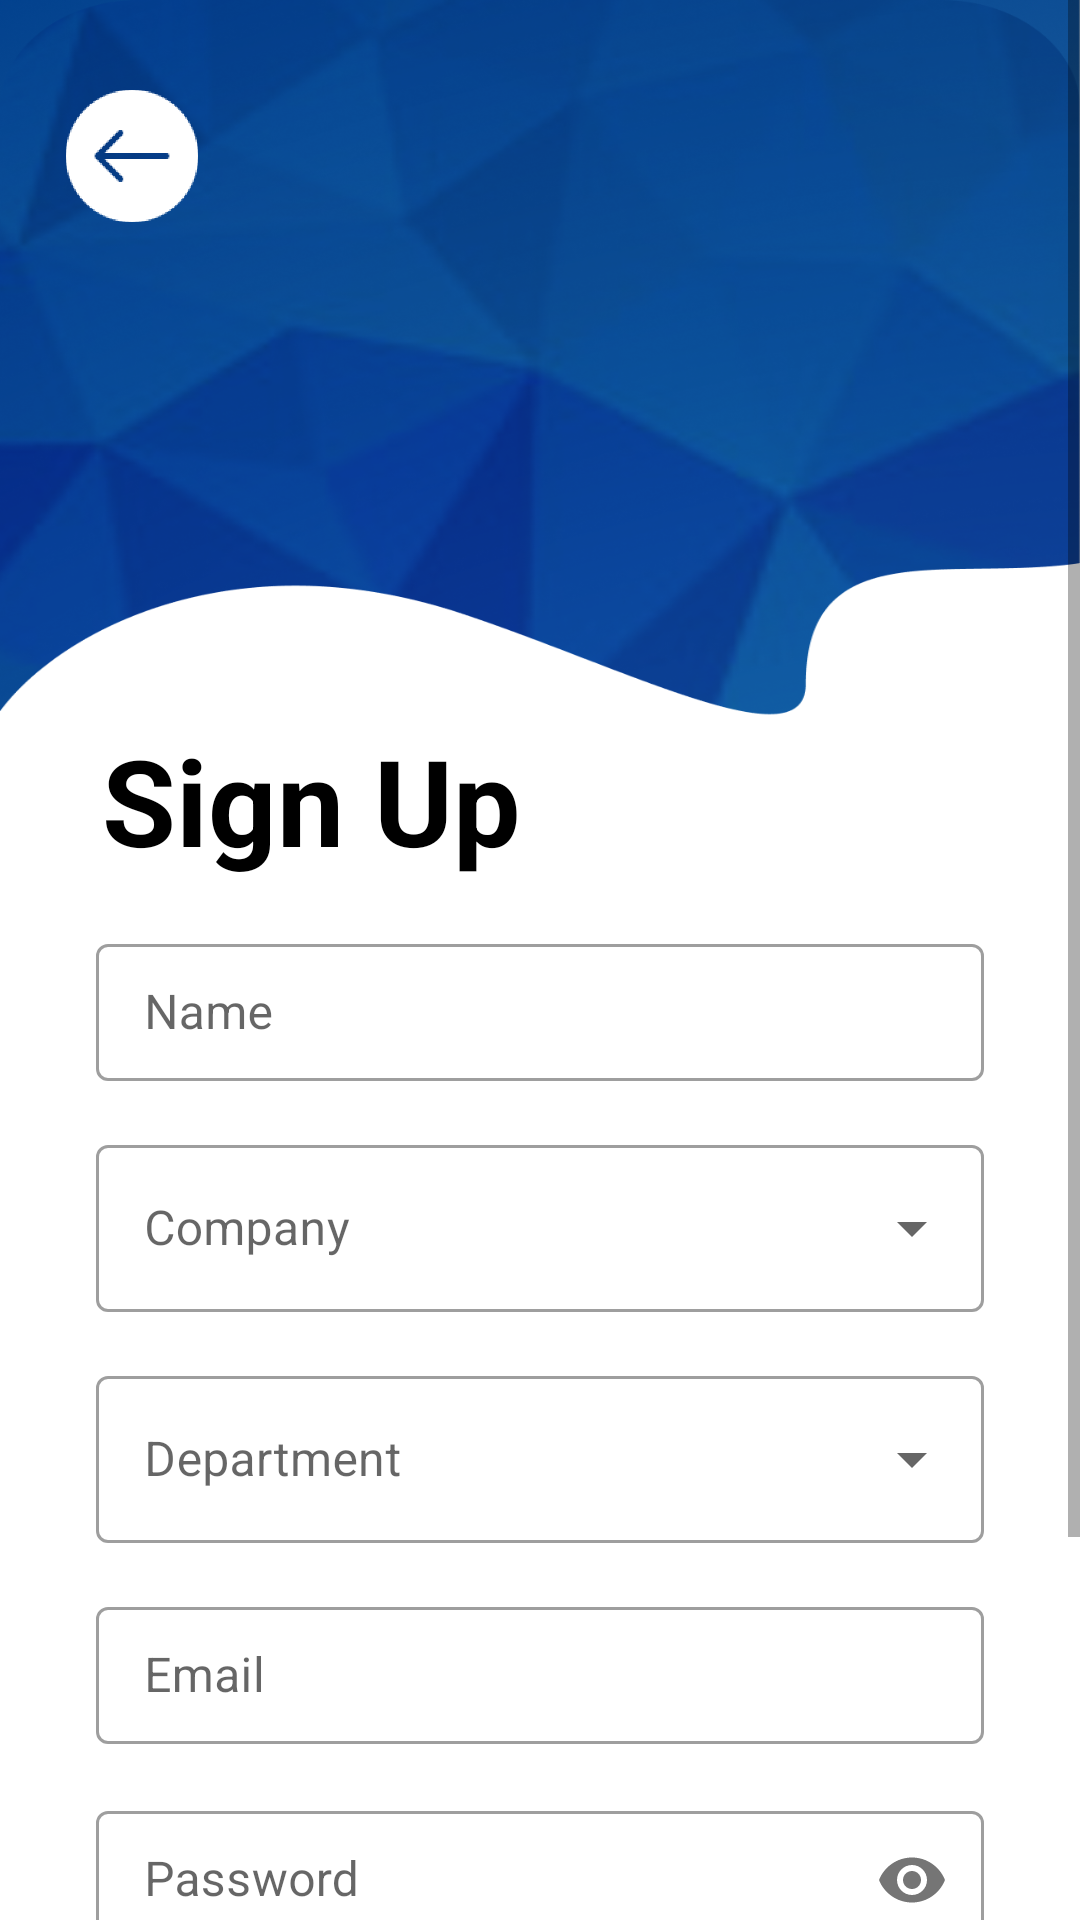

The Android layout XML behind this screen, and the referenced resources:
<!-- AndroidManifest.xml: application theme AppTheme -->
<!-- res/layout/activity_create_account.xml -->
<?xml version="1.0" encoding="utf-8"?>
<ScrollView xmlns:android="http://schemas.android.com/apk/res/android"
    xmlns:app="http://schemas.android.com/apk/res-auto"
    xmlns:tools="http://schemas.android.com/tools"
    android:layout_width="match_parent"
    android:layout_height="match_parent"
    android:background="@drawable/loginbkg"
    tools:context=".CreateAccountActivity">

    <RelativeLayout
        android:layout_width="match_parent"
        android:layout_height="wrap_content">

        
        <ImageView
            android:id="@+id/backbtn"
            android:layout_width="64dp"
            android:layout_height="64dp"
            android:layout_marginTop="20dp"
            android:layout_marginStart="12dp"
            android:src="@drawable/backbtn"
            android:contentDescription="Back Button"/>

        
        <TextView
            android:id="@+id/tvtext"
            android:layout_width="wrap_content"
            android:layout_height="wrap_content"
            android:layout_alignParentStart="true"
            android:layout_alignParentTop="true"
            android:layout_marginStart="34dp"
            android:layout_marginTop="240dp"
            android:text="Sign Up"
            android:textColor="@color/black"
            android:textSize="40sp"
            android:textStyle="bold" />

        
        <com.google.android.material.textfield.TextInputLayout
            android:layout_width="match_parent"
            android:layout_height="wrap_content"
            android:layout_centerHorizontal="true"
            android:layout_below="@id/tvtext"
            style="@style/Widget.MaterialComponents.TextInputLayout.OutlinedBox"
            android:id="@+id/nameTIL"
            android:layout_marginStart="32dp"
            android:layout_marginEnd="32dp"
            android:layout_marginTop="16dp">

            <EditText
                android:id="@+id/nameEt"
                android:inputType="text"
                android:layout_width="match_parent"
                android:layout_height="wrap_content"
                android:hint="Name"
                android:padding="12dp"/>
        </com.google.android.material.textfield.TextInputLayout>

        
        <com.google.android.material.textfield.TextInputLayout
            android:layout_width="match_parent"
            android:layout_height="wrap_content"
            android:layout_centerHorizontal="true"
            android:layout_below="@id/nameTIL"
            android:hint="Company"
            style="@style/Widget.MaterialComponents.TextInputLayout.OutlinedBox.ExposedDropdownMenu"
            android:id="@+id/companyTIL"
            android:layout_marginStart="32dp"
            android:layout_marginEnd="32dp"
            android:layout_marginTop="16dp">

            <AutoCompleteTextView
                android:id="@+id/dropdown_field"
                android:layout_width="match_parent"
                android:layout_height="wrap_content"
                android:inputType="none"/>
        </com.google.android.material.textfield.TextInputLayout>

        
        <com.google.android.material.textfield.TextInputLayout
            android:layout_width="match_parent"
            android:layout_height="wrap_content"
            android:layout_centerHorizontal="true"
            android:layout_below="@id/companyTIL"
            android:hint="Department"
            style="@style/Widget.MaterialComponents.TextInputLayout.OutlinedBox.ExposedDropdownMenu"
            android:id="@+id/departmentTIL"
            android:layout_marginStart="32dp"
            android:layout_marginEnd="32dp"
            android:layout_marginTop="16dp">

            <AutoCompleteTextView
                android:id="@+id/dropdown_field2"
                android:layout_width="match_parent"
                android:layout_height="wrap_content"
                android:inputType="none"/>
        </com.google.android.material.textfield.TextInputLayout>

        
        <com.google.android.material.textfield.TextInputLayout
            android:layout_width="match_parent"
            android:layout_height="wrap_content"
            android:layout_centerHorizontal="true"
            android:layout_below="@id/departmentTIL"
            style="@style/Widget.MaterialComponents.TextInputLayout.OutlinedBox"
            android:id="@+id/emailTIL"
            android:layout_marginStart="32dp"
            android:layout_marginEnd="32dp"
            android:layout_marginTop="16dp">

            <EditText
                android:id="@+id/emailEt"
                android:layout_width="match_parent"
                android:layout_height="wrap_content"
                android:hint="Email"
                android:inputType="textEmailAddress"
                android:padding="12dp" />

        </com.google.android.material.textfield.TextInputLayout>

        
        <com.google.android.material.textfield.TextInputLayout
            android:layout_width="match_parent"
            android:layout_height="wrap_content"
            android:layout_centerHorizontal="true"
            android:layout_below="@id/emailTIL"
            android:id="@+id/passwordTIL"
            style="@style/Widget.MaterialComponents.TextInputLayout.OutlinedBox"
            app:passwordToggleEnabled="true"
            android:layout_marginStart="32dp"
            android:layout_marginEnd="32dp"
            android:layout_marginTop="16dp">

            <EditText
                android:id="@+id/passwordEt"
                android:inputType="textPassword"
                android:hint="Password"
                android:layout_width="match_parent"
                android:layout_height="wrap_content"
                android:padding="12dp"/>
        </com.google.android.material.textfield.TextInputLayout>

        
        <Button
            android:id="@+id/register_btn"
            android:layout_width="150dp"
            android:layout_height="50dp"
            android:layout_below="@id/passwordTIL"
            android:layout_centerHorizontal="true"
            android:layout_marginTop="30dp"
            android:background="@drawable/signupbtn"
            android:textColor="@color/white" />

        
        <TextView
            android:id="@+id/have_accountTv"
            android:layout_width="match_parent"
            android:layout_height="wrap_content"
            android:layout_below="@id/register_btn"
            android:layout_marginTop="20dp"
            android:text="Already a user? Login"
            android:textAlignment="center"
            android:layout_marginBottom="30dp"
            android:textColor="@color/black"
            android:textStyle="bold" />

    </RelativeLayout>
</ScrollView>
<!-- resources referenced by this layout -->
<resources>
  <color name="black">#FF000000</color>
  <color name="white">#FFFFFFFF</color>
  <!-- drawable backbtn: png bitmap (drawable, 3527 bytes) -->
  <!-- drawable loginbkg: png bitmap (drawable, 458020 bytes) -->
  <!-- drawable signupbtn: png bitmap (drawable, 172514 bytes) -->
  <style name="AppTheme" parent="Theme.MaterialComponents.DayNight.DarkActionBar.Bridge">
          
          
          <item name="colorPrimary">@color/black</item>
          <item name="colorPrimaryDark">@color/colorPrimaryDark</item>
          <item name="colorAccent">@color/colorAccent</item>
  
  
      </style>
  <color name="colorPrimaryDark">#000000</color>
  <color name="colorAccent">#3074A7</color>
</resources>
